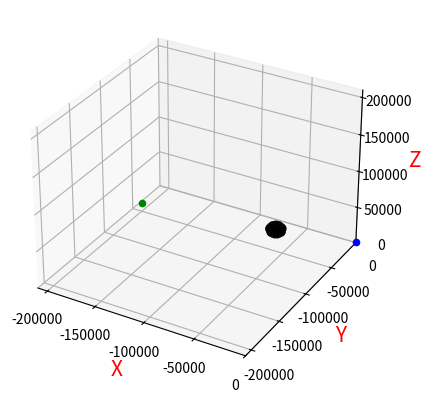

The script that saved this image:
import numpy as np
import math

import matplotlib.pyplot as plt
from mpl_toolkits.mplot3d import Axes3D  # 空间三维画图

# 航迹节点扩展函数--使用SAS搜索算法
def sas(wpt_myself, wpt_target, wptPath_minLen, psi_max, theta_max, M, N, K):
    # wpt_myself:当前航迹点坐标
    # wpt_target:目标航迹点坐标
    # wptPath_minLen:最短航迹路径距离
    # psi_max:飞机最大侧偏角
    # theta_max:飞机最大爬升/俯冲角
    # M:俯仰区子扇形面个数
    # N:侧偏区子扇形面个数
    # K:半径子段数

    # 计算当前航迹点对目标的指向角度和俯仰角度
    me2enemy_vector = get_vector(wpt_myself, wpt_target[-1])

    vector_1 = [me2enemy_vector[0], me2enemy_vector[1], 0]
    vector_2 = [me2enemy_vector[0], 0, me2enemy_vector[2]]
    axis_x = [1, 0, 0]
    axis_z = [-1, 0, 0]

    me2enemy_angle = vectors_angle(vector_1, axis_x)
    me2enemy_yaw = vectors_angle(vector_2, axis_z)
    print(me2enemy_angle)
    print(me2enemy_yaw)

    # 应当考虑航迹路径分段
    epsilon = np.pi/20
    psi_list = [me2enemy_angle - psi_max/2 + psi_max/N*i for i in range(N+1)]
    theta_list = [np.pi/2 - me2enemy_yaw - theta_max/2 + theta_max/M*i for i in range(M+1)]
    radius_list = [wptPath_minLen/K*(i+1) for i in range(K)]

    nextPossible_wpts_x = []
    nextPossible_wpts_y = []
    nextPossible_wpts_z = []

    for k in range(K):
        for i in range(M):
            for j in range(N):
                x = radius_list[k]*math.sin(theta_list[i])*math.cos(psi_list[j]) + wpt_myself[0]
                y = radius_list[k]*math.sin(theta_list[i])*math.sin(psi_list[j]) + wpt_myself[1]
                z = radius_list[k]*math.cos(theta_list[i]) + wpt_myself[2]

                nextPossible_wpts_x.append(x)
                nextPossible_wpts_y.append(y)
                nextPossible_wpts_z.append(z)

    return [nextPossible_wpts_x, nextPossible_wpts_y, nextPossible_wpts_z]


# 真实航迹代价函数
def cost(wpt_myself, wpt_next, max_len, enemy_points_list, omega, threat_pt, threat_radius, threat_coef):
    # wpt_myself:当前航迹点的坐标
    # wpt_next:下一航迹点的坐标
    # enemy_points_list:目标航迹点
    # omega:权重系数
    # threat_pt:威胁点的坐标信息
    # threat_radius:威胁半径
    # threat_coef:威胁系数


    # 航段长度代价，油量代价主要与飞行航程相关
    l = u(wpt_myself, wpt_next, 1)/max_len  # 归一化
    
    # 受敌机攻击的代价，视线角，单位：度
    speed_vector_myself = get_vector(wpt_myself, wpt_next)
    speed_vector_enemy = get_vector(enemy_points_list[-2], enemy_points_list[-1])
    myself_to_enemy = get_vector(wpt_next, enemy_points_list[-1])
    enemy_to_myself = get_vector(enemy_points_list[-1], wpt_next)

    # 本机相对于敌机的视线角
    alpha_myself = vectors_angle(speed_vector_enemy, enemy_to_myself)
    # 敌机相对于本机的视线角
    alpha_enemy = vectors_angle(speed_vector_myself, myself_to_enemy)

    theta = (alpha_enemy - alpha_myself + np.pi)/(2*np.pi)

    # 受导弹攻击的代价
    # 下一航迹点与导弹的距离
    l_threat = u(wpt_next, threat_pt, 1)

    f_attack = threat_coef[0]*threat_coef[1]*threat_radius/l_threat

    cost_true = omega[0]*l**2 + omega[1]*theta**2 + omega[2]*f_attack**2

    return cost_true


# 启发函数--欧几里得距离
def u(wpt, wpt_target, D):
    # D:启发因子

    d = D*math.sqrt((wpt[0] - wpt_target[0])**2 + (wpt[1] - wpt_target[1])**2 + (wpt[2] - wpt_target[2])**2)
    return d


# 速度矢量计算函数
def get_vector(point_a, point_b):

    vector_x = point_b[0] - point_a[0]
    vector_y = point_b[1] - point_a[1]
    vector_z = point_b[2] - point_a[2]

    return [vector_x, vector_y, vector_z]


# 矢量夹角计算函数
def vectors_angle(vector_a, vector_b):

    length_a = math.sqrt(vector_a[0]**2 + vector_a[1]**2 + vector_a[2]**2)
    length_b = math.sqrt(vector_b[0]**2 + vector_b[1]**2 + vector_b[2]**2)
    angle = sum(np.multiply(vector_a, vector_b))/(length_a * length_b)

    return angle


# 在后继节点集中选择航迹代价最小的航迹点
def best_nextWpt(wpt_myself, min_len, enemy_points_list, nextPossible_wpts, omega, threat_pt, threat_radius, threat_coef, D):
    # wpt_myself:当前航迹点的坐标
    # enemy_points_list:目标航迹点的坐标
    # nextPossible_wpts:当前航迹点的后继节点集
    # omega:权重系数
    # threat_pt:威胁点的坐标信息
    # threat_radius:威胁半径
    # threat_coef:威胁系数
    # D:启发因子

    cost_list = [cost(wpt_myself, [nextPossible_wpts[0][i], nextPossible_wpts[1][i], nextPossible_wpts[2][i]], min_len, 
                enemy_points_list, omega, threat_pt, threat_radius, threat_coef) for i in range(len(nextPossible_wpts[0]))]
    u_list  = [u([nextPossible_wpts[0][i], nextPossible_wpts[1][i], nextPossible_wpts[2][i]], enemy_points_list[-1], D)
                for i in range(len(nextPossible_wpts[0]))]

    u_list= normalization(u_list)  # 归一化处理

    f_list = np.sum([cost_list, u_list], axis=0).tolist()

    best_Wpt_index = f_list.index(min(f_list))

    best_Wpt = [nextPossible_wpts[0][best_Wpt_index], nextPossible_wpts[1][best_Wpt_index], nextPossible_wpts[2][best_Wpt_index]]

    return best_Wpt, best_Wpt_index, min(f_list)



# 敌机飞行函数
def EnemyFly(x, y, z, speed):
    # x,y,z：敌机当前的坐标
    # 输出：下一时刻敌机的坐标

    x_next = x + speed[0]
    y_next = y + speed[1]
    z_next = z + speed[2]

    return [x_next, y_next, z_next]



# 导弹飞行函数
def Missile(m_x, m_y, m_z, my_x, my_y, my_z):
    # m_x,m_y,m_z：敌方导弹当前的坐标
    # my_x, my_y, my_z：我方当前的坐标
    # 输出：下一时刻敌机导弹的坐标

    theta_x = (m_x - my_x)/5
    theta_y = (m_y - my_y)/5
    theta_z = (m_z - my_z)/5

    mx_next = m_x - theta_x
    my_next = m_y - theta_y
    mz_next = m_z - theta_z

    return [mx_next, my_next, mz_next]


# 归一化函数
def normalization(data_list):
    _range = np.max(data_list) - np.min(data_list)

    return (data_list - np.min(data_list))/_range


# 画威胁球体
def ball(center, radius):

    u = np.linspace(0, 2*np.pi, 10)

    v = np.linspace(0, np.pi, 10)

    u, v = np.meshgrid(u, v)
    x = radius*np.cos(u)*np.sin(v) + center[0]
    y = radius*np.sin(u)*np.sin(v) + center[1]
    z = radius*np.cos(v) + center[2]

    return x, y, z


if __name__ == '__main__':

    # wpt_now = [110, -200, 0]
    # wpt_target = [1000,-100,500]

    wpt_now = [0, 0, 1000]
    wpt_target = [-200000, -50000, 12000]

    wptPath_minLen = 50
    psi_max = np.deg2rad(25)
    theta_max = np.deg2rad(30)
    M = 5
    N = 5

    omega = [0.1, 0.45, 0.45]
    # threat_pt = [1000, -100, 250]
    # threat_radius = 100
    threat_pt = [-70000, -25000, 8000]
    threat_radius = 10000
    
    threat_coef = [1.1, 1.2]
    D = 1.2

    wpts_list = [wpt_now]

    # 绘制散点图
    fig = plt.figure()
    ax = fig.add_subplot(111, projection='3d')
    ax.scatter(wpt_now[0], wpt_now[1], wpt_now[2], c='b')
    ax.scatter(wpt_target[0], wpt_target[1], wpt_target[2], c='g')
    ax.scatter(threat_pt[0], threat_pt[1], threat_pt[2], c='black')
    x, y, z = ball(threat_pt, threat_radius)
    ax.plot_surface(x, y, z, rstride=1, cstride=1, color='black')

    
    # error = u(wpt_now, wpt_target, 1)

    # while(error >= 10):
    #     # 当前航迹点下的后继航迹点集
    #     nextPossible_wpts = sas(wpt_now, wpt_target, wptPath_minLen, psi_max, theta_max, M, N)

    #     # 获得后继航迹点集中航迹代价最小的航迹点
    #     best_Wpt, best_Wpt_index, u_list =  best_nextWpt(wpt_now, wpt_target, nextPossible_wpts, omega, threat_pt, threat_radius, threat_coef, D)

    #     # 更新航迹点
    #     wpt_now = best_Wpt
    #     wpts_list.append(wpt_now)

    #     error = u(wpt_now, wpt_target, 1)
    #     print(error)

    #     ax.scatter(wpt_now[0], wpt_now[1], wpt_now[2], c='r')

    # 添加坐标轴(顺序是X,Y,Z)
    ax.set_xlim(-210000, 0)
    ax.set_ylim(-210000, 0)
    ax.set_zlim(0, 210000)
    ax.set_xlabel('X', fontdict={'size': 15, 'color': 'red'})
    ax.set_ylabel('Y', fontdict={'size': 15, 'color': 'red'})
    ax.set_zlabel('Z', fontdict={'size': 15, 'color': 'red'})

    plt.show()
